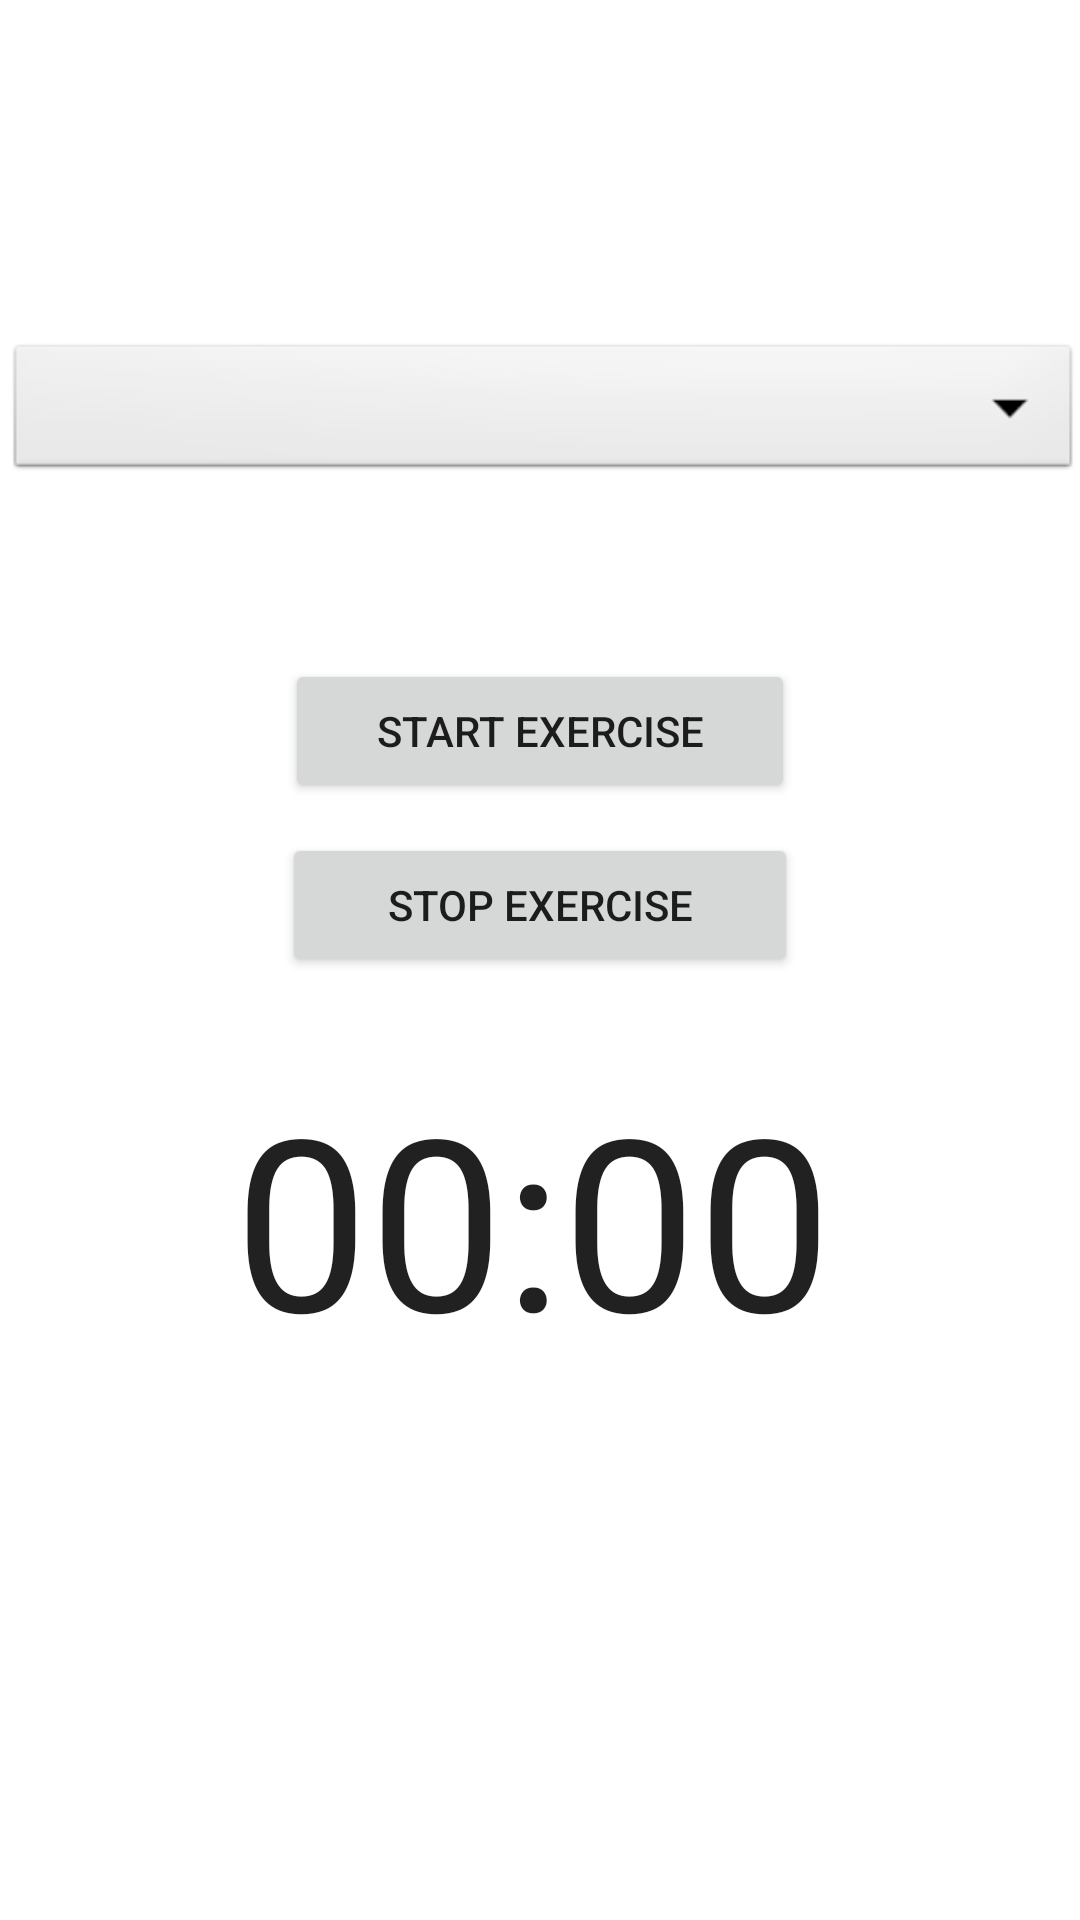

Here is an Android app screen rendered from its layout file. Give the layout XML and the strings, colors and styles it references.
<!-- AndroidManifest.xml: application theme Theme.BMMO -->
<!-- res/layout/fragment_exercise.xml -->
<?xml version="1.0" encoding="utf-8"?>
<RelativeLayout xmlns:android="http://schemas.android.com/apk/res/android"
    xmlns:tools="http://schemas.android.com/tools"
    android:layout_width="match_parent"
    android:layout_height="match_parent"
    android:orientation="vertical"
    tools:context=".fragments.ComposeFragment">

    

    <Spinner
        android:id="@+id/spinner"
        android:layout_width="match_parent"
        android:layout_height="wrap_content"
        android:layout_alignParentStart="true"
        android:layout_alignParentTop="true"
        android:layout_marginStart="2dp"
        android:layout_marginTop="113dp"
        android:layout_marginEnd="-1dp"
        android:background="@android:drawable/btn_dropdown"
        android:spinnerMode="dropdown" />

    <Button
        android:id="@+id/btnSubmit"
        android:layout_width="170dp"
        android:layout_height="wrap_content"
        android:layout_below="@+id/spinner"
        android:layout_alignParentStart="false"
        android:layout_centerHorizontal="true"
        android:layout_marginStart="113dp"
        android:layout_marginTop="58dp"
        android:text="Start Exercise" />

    <Button
        android:id="@+id/btnStop"
        android:layout_width="172dp"
        android:layout_height="wrap_content"
        android:layout_below="@+id/btnSubmit"
        android:layout_alignParentStart="false"
        android:layout_centerHorizontal="true"
        android:layout_marginStart="112dp"
        android:layout_marginTop="10dp"
        android:text="Stop Exercise" />

    <Chronometer
        android:id="@+id/timer"
        android:layout_width="wrap_content"
        android:layout_height="wrap_content"
        android:layout_below="@+id/btnStop"
        android:layout_alignParentStart="true"
        android:layout_centerHorizontal="true"
        android:layout_marginStart="78dp"
        android:layout_marginTop="27dp"
        android:hint="Timer:"
        android:textSize="80dp" />


</RelativeLayout>
<!-- resources referenced by this layout -->
<resources>
  <style name="Theme.BMMO" parent="Theme.MaterialComponents.DayNight.DarkActionBar">
          
          <item name="colorPrimary">@color/purple_500</item>
          <item name="colorPrimaryVariant">@color/purple_700</item>
          <item name="colorOnPrimary">@color/white</item>
          
          <item name="colorSecondary">@color/teal_200</item>
          <item name="colorSecondaryVariant">@color/teal_700</item>
          <item name="colorOnSecondary">@color/black</item>
          
          <item name="android:statusBarColor" tools:targetApi="l">?attr/colorPrimaryVariant</item>
          
      </style>
  <!-- not gathered from this repository: default colours our renderer supplied (Android Studio template values) -->
  <color name="purple_500">#FF6200EE</color>
  <color name="purple_700">#FF3700B3</color>
  <color name="teal_200">#FF03DAC5</color>
  <color name="teal_700">#FF018786</color>
  <color name="black">#FF000000</color>
  <color name="white">#FFFFFFFF</color>
</resources>
